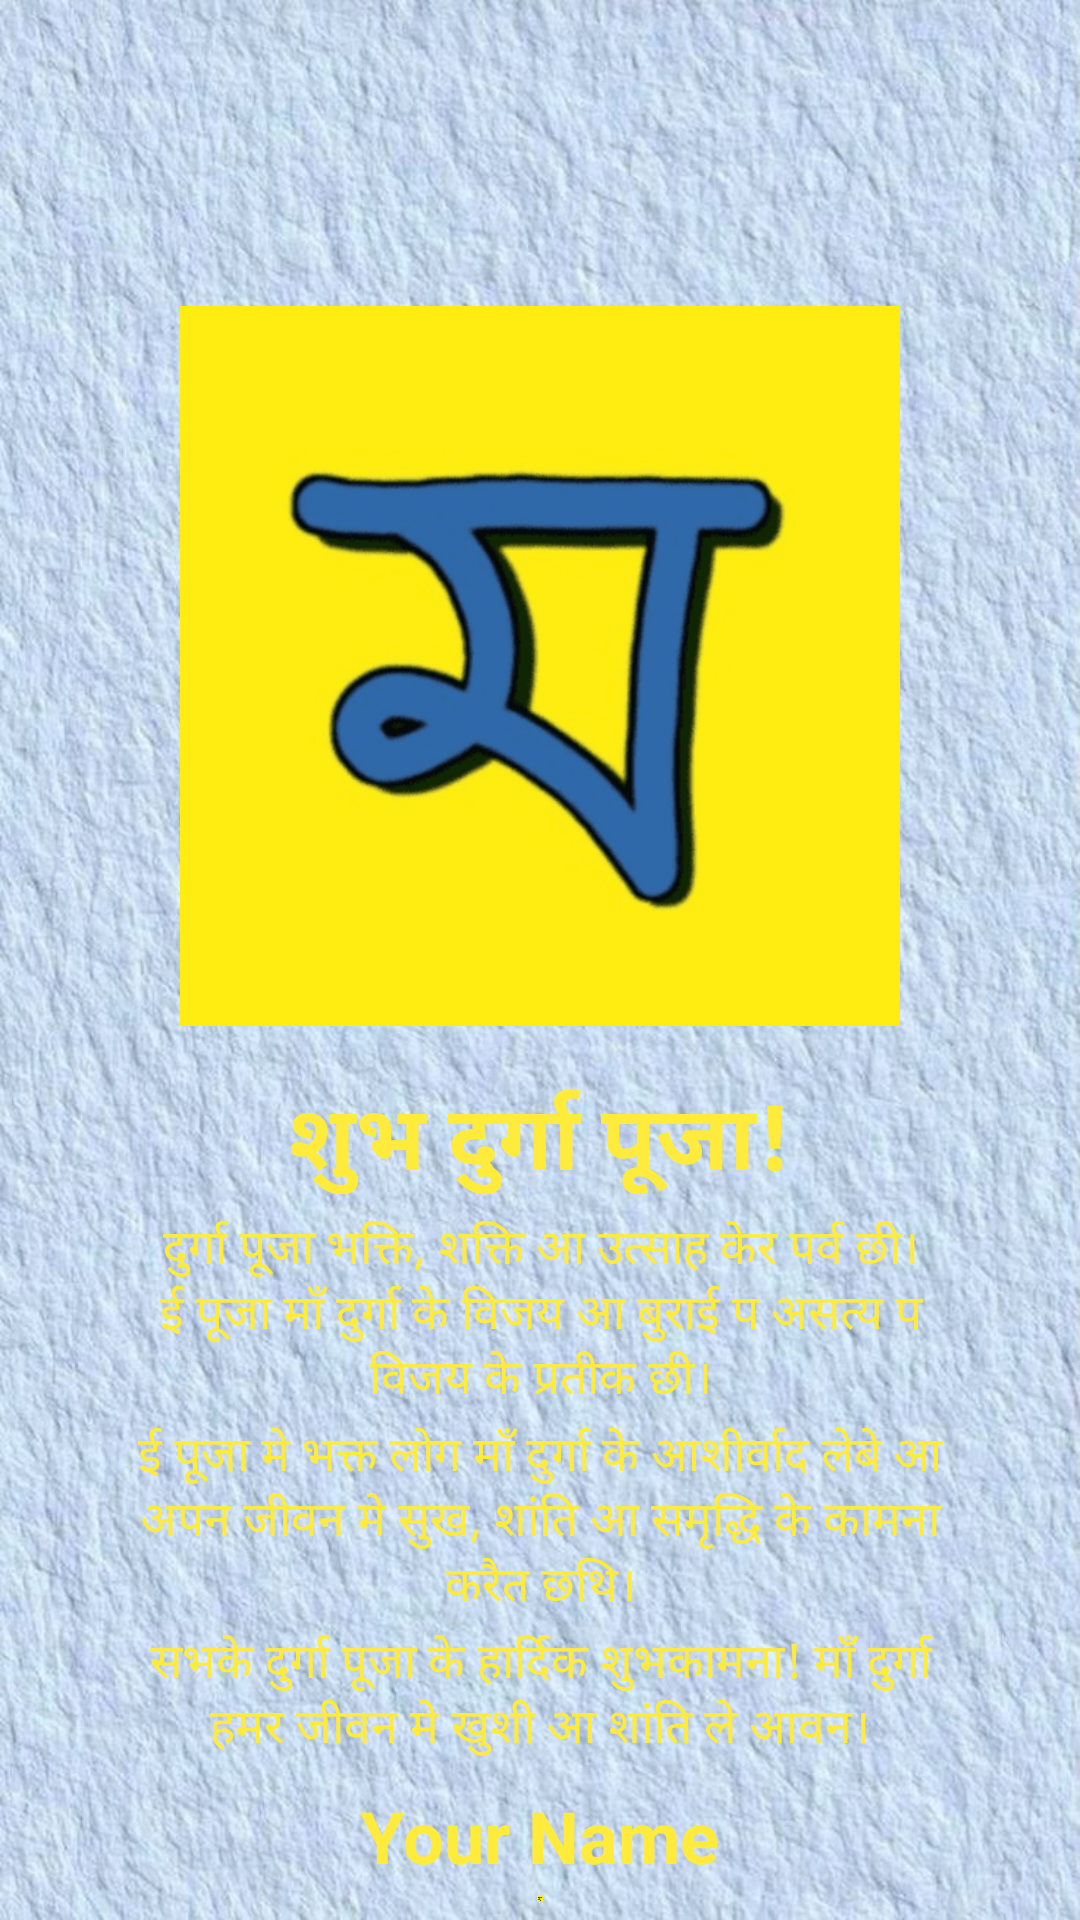

Layout XML and referenced resources for this Android screen:
<!-- AndroidManifest.xml: application theme Theme.MithilaksharKeyboard -->
<!-- res/layout/l_durgapuja1.xml -->
<?xml version="1.0" encoding="utf-8"?>
<LinearLayout xmlns:android="http://schemas.android.com/apk/res/android"
    android:layout_width="match_parent"
    android:layout_height="match_parent"
    android:orientation="vertical"
    android:id="@+id/bg"
    android:background="@drawable/page4"
    android:padding="2dp">

    
    <RelativeLayout
        android:layout_width="match_parent"
        android:layout_height="wrap_content"
        android:layout_marginBottom="4dp">

        
        <ImageView
            android:id="@+id/image1"
            android:layout_marginTop="95dp"
            android:layout_width="240dp"
            android:layout_height="250dp"
            android:src="@drawable/m"

            android:layout_centerHorizontal="true"
            android:contentDescription="Durga Maa Idol" />



        
        <LinearLayout
            android:id="@+id/textContainer"
            android:layout_width="280dp"
            android:layout_height="wrap_content"
            android:layout_below="@id/image1"
            android:layout_centerHorizontal="true"
            android:layout_marginTop="3dp"
            android:background="#00FBFBFB"
            android:orientation="vertical"
            android:padding="2dp">

            
            <TextView
                android:padding="2dp"
                android:layout_gravity="center"
                android:gravity="center"
                android:id="@+id/txt1"
                android:layout_width="wrap_content"
                android:layout_height="wrap_content"
                android:text="शुभ दुर्गा पूजा!"
                android:textSize="30sp"
                android:textColor="@color/yellow"
                android:textStyle="bold"
                android:layout_below="@id/image1"
                android:layout_centerHorizontal="true"
                android:layout_marginTop="4dp" />

            
            <TextView
                android:id="@+id/txt2"
                android:gravity="center"
                android:layout_width="wrap_content"
                android:layout_height="wrap_content"
                android:layout_marginBottom="2dp"
                android:text="दुर्गा पूजा भक्ति, शक्ति आ उत्साह केर पर्व छी। ई पूजा माँ दुर्गा के विजय आ बुराई प असत्य प विजय के प्रतीक छी।"
                android:textColor="@color/yellow"
                android:textSize="16sp" />

            
            <TextView
                android:id="@+id/txt3"
                android:gravity="center"
                android:layout_width="wrap_content"
                android:layout_height="wrap_content"
                android:layout_marginBottom="2dp"
                android:text="ई पूजा मे भक्त लोग माँ दुर्गा के आशीर्वाद लेबे आ अपन जीवन मे सुख, शांति आ समृद्धि के कामना करैत छथि।"
                android:textColor="@color/yellow"
                android:textSize="16sp" />

            
            <TextView

                android:id="@+id/txt4"
                android:gravity="center"
                android:layout_width="wrap_content"
                android:layout_height="wrap_content"
                android:layout_marginBottom="2dp"
                android:text="सभके दुर्गा पूजा के हार्दिक शुभकामना! माँ दुर्गा हमर जीवन मे खुशी आ शांति ले आवन।"
                android:textColor="@color/yellow"
                android:textSize="16sp" />

        </LinearLayout>

        
        <TextView
            android:id="@+id/txt5"
            android:layout_width="wrap_content"
            android:layout_height="wrap_content"
            android:text="Your Name"
            android:textSize="24sp"
            android:textColor="@color/yellow"
            android:textStyle="bold"
            android:layout_below="@id/textContainer"
            android:layout_centerHorizontal="true"
            android:layout_marginTop="4dp"
            android:layout_marginBottom="2dp"
            android:gravity="center"/>

        
        <ImageView
            android:id="@+id/image2"
            android:layout_width="150dp"
            android:layout_height="150dp"
            android:layout_below="@id/txt5"
            android:layout_centerHorizontal="true"
            android:layout_marginTop="2dp"
            android:contentDescription="Durga Puja Celebration"
            android:scaleType="fitCenter"
            android:src="@drawable/m" />
    </RelativeLayout>
</LinearLayout>
<!-- resources referenced by this layout -->
<resources>
  <color name="yellow">#FFEB3B</color>
  <!-- drawable m: png bitmap (drawable, 19739 bytes) -->
  <!-- drawable page4: jpg bitmap (drawable, 167865 bytes) -->
  <style name="Theme.MithilaksharKeyboard" parent="Base.Theme.MithilaksharKeyboard" />
  <style name="Base.Theme.MithilaksharKeyboard" parent="Theme.Material3.DayNight.NoActionBar">
          
          
      </style>
</resources>
